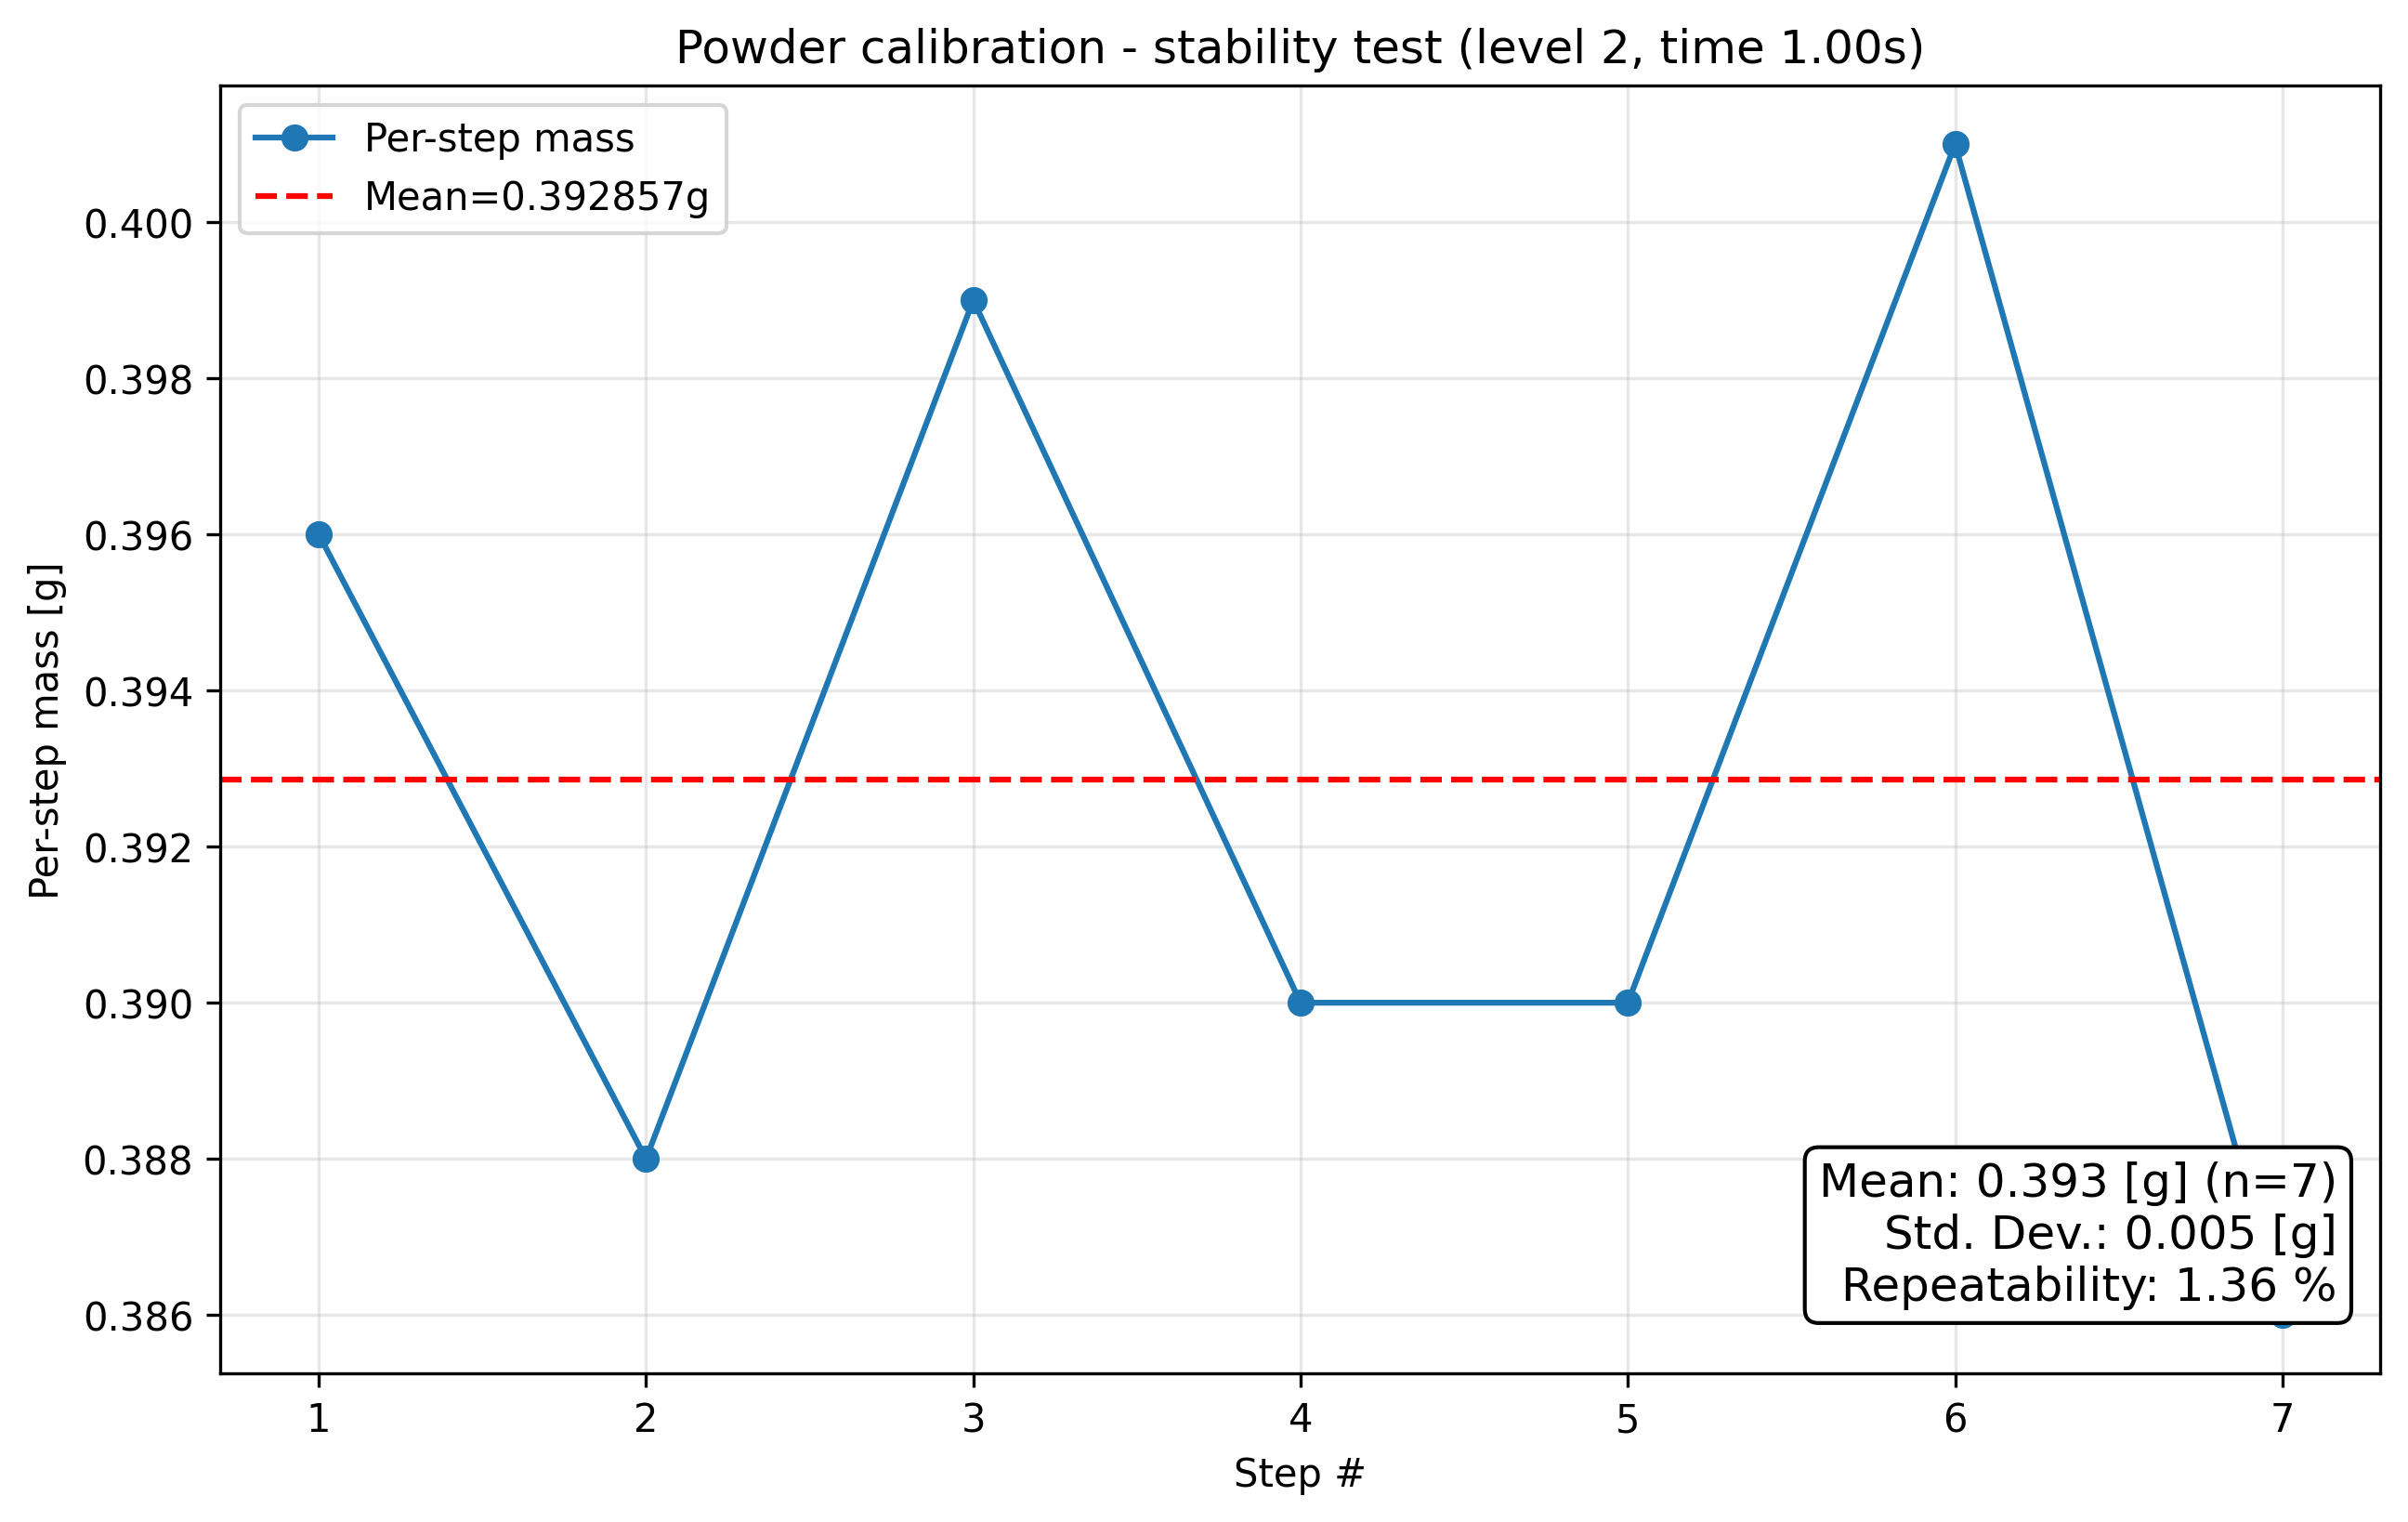

The table this chart was drawn from, first rows:
condition, step_index, cumulative_mass_g, per_step_mass_g, success
level2_t1.0, 1, 0.396, 0.396, True
level2_t1.0, 2, 0.784, 0.388, True
level2_t1.0, 3, 1.183, 0.399, True
level2_t1.0, 4, 1.573, 0.39, True
level2_t1.0, 5, 1.963, 0.39, True
level2_t1.0, 6, 2.364, 0.401, True
level2_t1.0, 7, 2.75, 0.386, True
